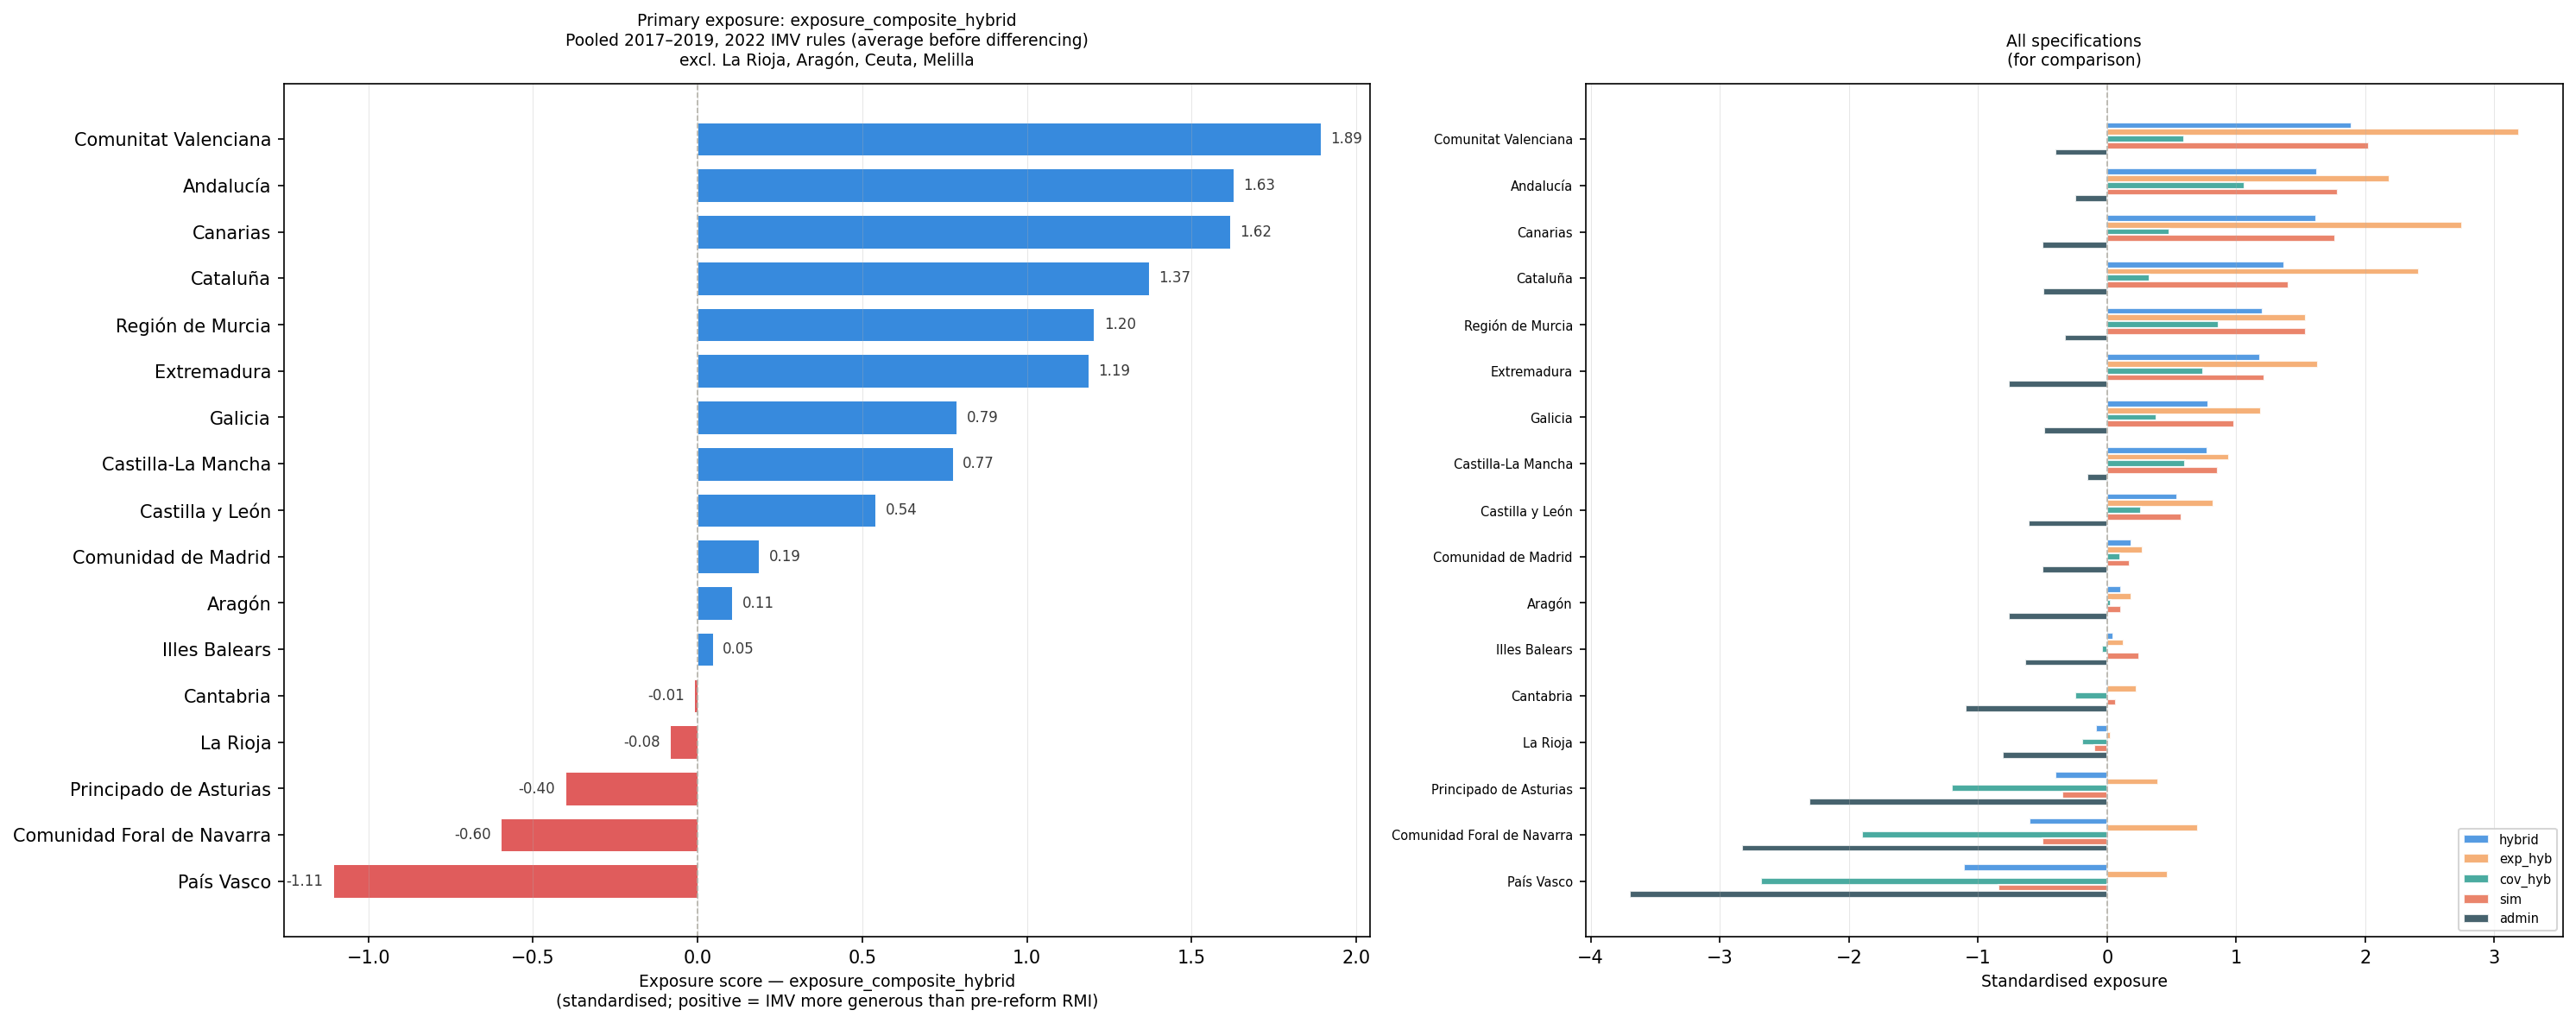

The table this chart was drawn from, first rows:
drgn2, region, exposure_composite_hybrid, exposure_exp_hybrid, exposure_cov_hybrid, exposure_composite_sim, exposure_admin, exposure_composite_hybrid_rank, exposure_exp_hybrid_rank, exposure_cov_hybrid_rank, exposure_composite_sim_rank, exposure_admin_rank, delta_exp_hybrid, delta_cov_hybrid, delta_exp_sim, delta_cov_sim, delta_exp_admin, delta_cov_admin, delta_mean, rmi_exp_sim, imv_exp_sim, rmi_rec_sim, imv_rec_sim, rmi_mean_sim
52, Comunitat Valenciana, 1.892, 3.189, 0.5952, 2.024, -0.4001, 17, 17, 13, 17, 14, 90.76, 0.5756, 92.27, 0.6833, -17.04, -0.4283, 72.62, 77208558, 536128002, 15947, 49928, 421.1
61, Andalucía, 1.627, 2.188, 1.065, 1.789, -0.2472, 16, 14, 17, 16, 16, 62.28, 1.03, 64.39, 1.119, -9.819, -0.2756, 103, 64816836, 606316666, 15725, 109795, 357.1
70, Canarias, 1.616, 2.747, 0.4854, 1.765, -0.5012, 15, 16, 12, 15, 10, 78.2, 0.4694, 78.68, 0.6486, -20.63, -0.5475, 9.24, 43046713, 211124100, 7869, 21724, 456.5
51, Cataluña, 1.371, 2.415, 0.3262, 1.403, -0.4936, 14, 15, 10, 13, 12, 68.73, 0.3155, 68.95, 0.3239, -30.46, -0.3828, -117.1, 229226997, 751809351, 28380, 52929, 679.2
62, Región de Murcia, 1.204, 1.541, 0.8662, 1.542, -0.3282, 13, 12, 16, 14, 15, 43.87, 0.8377, 49.59, 1.141, -11.05, -0.3965, 13.46, 7902241, 81405817, 1377, 18294, 321.8
43, Extremadura, 1.186, 1.631, 0.7414, 1.22, -0.7616, 12, 13, 15, 12, 7, 46.43, 0.717, 49.18, 0.6042, -44.62, -0.6273, -3.43, 45135622, 98153833, 7978, 14492, 474.4
11, Galicia, 0.7869, 1.193, 0.381, 0.9834, -0.4865, 11, 11, 11, 11, 13, 33.95, 0.3684, 38.27, 0.5286, -20.66, -0.5217, 119.7, 44176134, 147620472, 9771, 24061, 389.2
42, Castilla-La Mancha, 0.7743, 0.9464, 0.6021, 0.8587, -0.1521, 10, 10, 14, 10, 17, 26.94, 0.5823, 27.31, 0.6446, -5.548, -0.1772, -33.52, 10534754, 66166079, 2339, 15469, 371.8
41, Castilla y León, 0.5406, 0.8213, 0.2599, 0.5783, -0.6057, 9, 9, 9, 9, 9, 23.38, 0.2513, 24.06, 0.2643, -29.39, -0.5929, 39.42, 69584477, 127890507, 14053, 20459, 415.7
30, Comunidad de Madrid, 0.1863, 0.2735, 0.0992, 0.1758, -0.5012, 8, 5, 8, 7, 10, 7.784, 0.0959, 8.103, 0.0567, -24.18, -0.4928, 43.39, 156731912, 209965012, 34956, 38678, 374
24, Aragón, 0.1056, 0.1855, 0.0256, 0.1075, -0.7636, 7, 3, 7, 6, 6, 5.28, 0.0248, 5.28, 0.0248, -36.63, -0.754, 59.82, 48199937, 55147007, 9920, 10246, 1.0
53, Illes Balears, 0.046, 0.129, -0.037, 0.248, -0.6364, 6, 2, 6, 8, 8, 3.671, -0.0358, 5.885, 0.2463, -18.33, -0.8165, -35.9, 18237549, 24896193, 6046, 8833, 278.8
13, Cantabria, -0.0097, 0.2274, -0.2467, 0.0685, -1.094, 5, 4, 4, 5, 4, 6.472, -0.2386, 10.9, -0.2103, -52.79, -1.075, -26.12, 28166486, 34514530, 6096, 4871, 386.5
23, La Rioja, -0.0832, 0.0251, -0.1915, -0.096, -0.811, 4, 1, 5, 4, 5, 0.715, -0.1852, 0.715, -0.1852, -33.22, -0.8886, 24.07, 10510000, 10736236, 2812, 2226, 1.0
12, Principado de Asturias, -0.402, 0.3965, -1.2, -0.3457, -2.308, 3, 6, 3, 3, 3, 11.29, -1.161, 17.51, -1.115, -118.5, -2.161, 21.77, 115090207, 133048909, 21685, 10252, 443.6
22, Comunidad Foral de Navarra, -0.5973, 0.7013, -1.896, -0.5005, -2.828, 2, 8, 2, 2, 2, 19.96, -1.833, 21.41, -1.496, -157.2, -2.461, 12.9, 100629235, 114463604, 13720, 4055, 618.7
21, País Vasco, -1.107, 0.4672, -2.681, -0.8382, -3.697, 1, 7, 1, 1, 1, 13.3, -2.592, 14.26, -1.857, -202.1, -3.269, 161.8, 441051231, 472321028, 55549, 14826, 668
